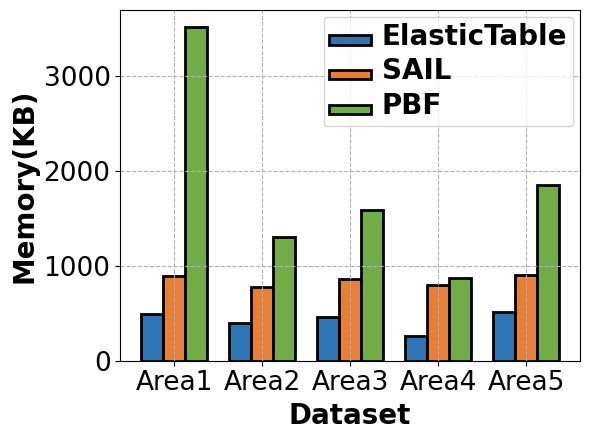

Write the Python code that produced this figure. (Note: this script raises an exception after producing the figure.)
import numpy as np
import matplotlib.pyplot as plt

plt.rc('font', family='Arial')
times = ["Area1","Area2","Area3","Area4","Area5"]
ut = [497595,395993,456669,261505,510264]
cf = [895680,781632,861184,799744,906432]
ch = [3519881,1303014,1587583,874422,1848255]
ut = [i/1000 for i in ut]
cf = [i/1000 for i in cf]
ch = [i/1000 for i in ch]
x = [i for i in range(len(times))]

# 柱状图的宽度
bar_width = 0.25

# 调整lambdas以便于柱状图的绘制，避免重叠
x_a = [i-bar_width for i in x]
x_b = x
x_c = [i+bar_width for i in x]

plt.figure(figsize=(6,4.5))
plt.yscale('linear')
# plt.xticks(np.arange(0.9, 1.21, 0.05))
plt.xticks(x_b, times)
plt.tick_params(labelsize=19)
ax1 = plt.gca()

# 绘制柱状图
plt.bar(x_a, ut, width=bar_width, label=r'ElasticTable', color='#2e75b6', alpha=1, edgecolor='black', linewidth=2)
plt.bar(x_b, cf, width=bar_width, label=r'SAIL', color='#ed7d31', alpha=1, edgecolor='black', linewidth=2)
plt.bar(x_c, ch, width=bar_width, label=r'PBF', color='#70ad47', alpha=1, edgecolor='black', linewidth=2)

plt.xlabel('Dataset', fontweight='bold', fontsize=20)
plt.ylabel('Memory(KB)', fontweight='bold', fontsize=20)

# 设置图例
plt.legend(loc='upper right', ncol=1, handlelength=3)
leg = plt.gca().get_legend()
ltext = leg.get_texts()
plt.setp(ltext, fontweight='bold', fontsize=20)

# 设置网格
ax1.grid(True, linestyle='--', axis='x')
ax1.grid(True, linestyle='--', axis='y')

plt.tight_layout()

# 保存图像
plt.savefig('./ExpFigures/FIB_area.pdf')
plt.show()
